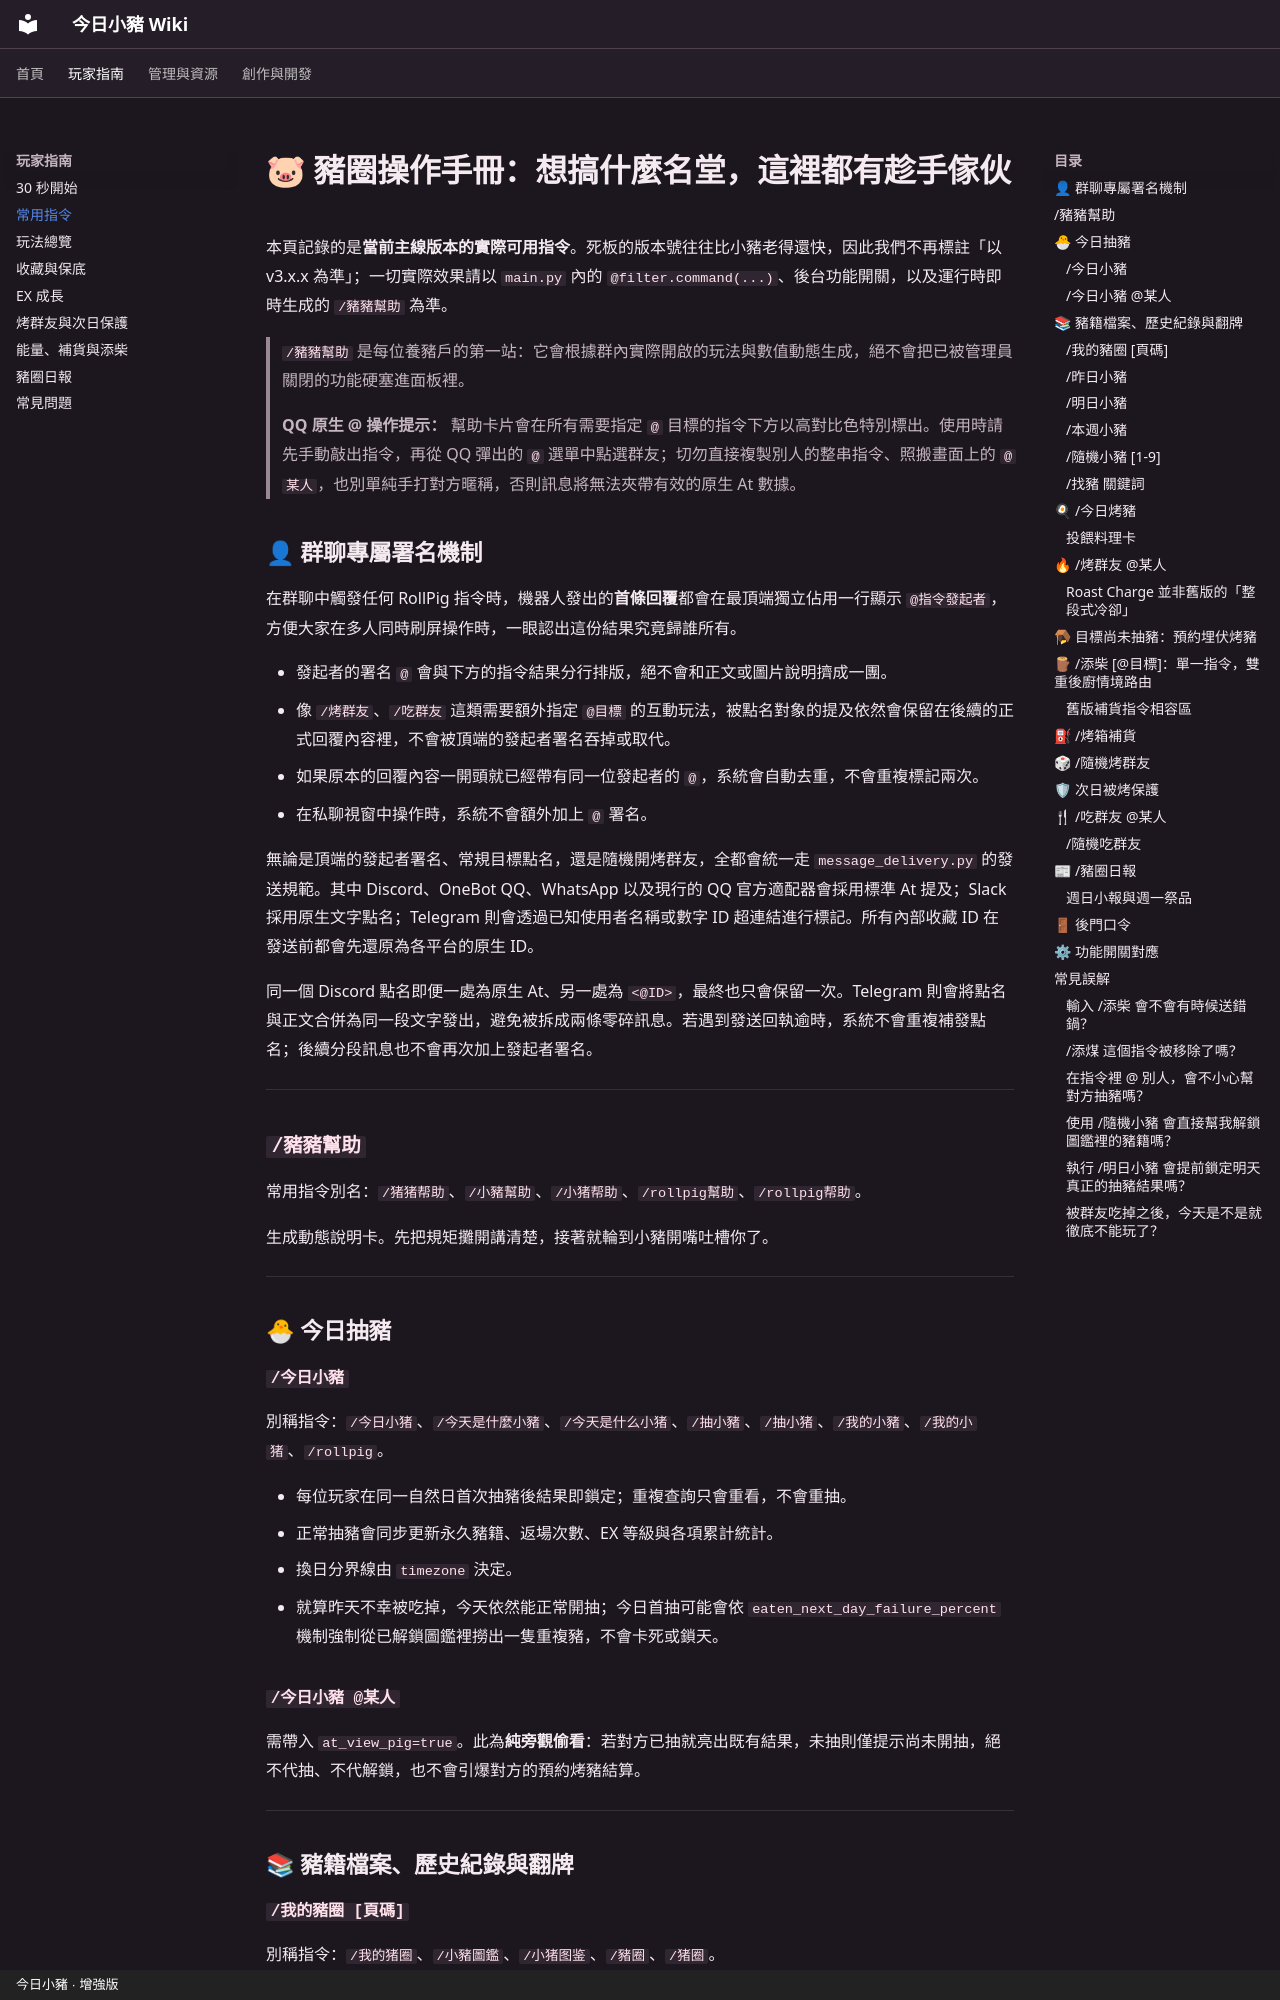

repository: casama233/astrbot_plugin_rollpig · page: COMMANDS/index.html · generator: mkdocs · copyright: 今日小豬 · 增強版

# 🐷 豬圈操作手冊：想搞什麼名堂，這裡都有趁手傢伙

本頁記錄的是**當前主線版本的實際可用指令**。死板的版本號往往比小豬老得還快，因此我們不再標註「以 v3.x.x 為準」；一切實際效果請以 `main.py` 內的 `@filter.command(...)`、後台功能開關，以及運行時即時生成的 `/豬豬幫助` 為準。

> `/豬豬幫助` 是每位養豬戶的第一站：它會根據群內實際開啟的玩法與數值動態生成，絕不會把已被管理員關閉的功能硬塞進面板裡。

> **QQ 原生 @ 操作提示：** 幫助卡片會在所有需要指定 `@` 目標的指令下方以高對比色特別標出。使用時請先手動敲出指令，再從 QQ 彈出的 `@` 選單中點選群友；切勿直接複製別人的整串指令、照搬畫面上的 `@某人`，也別單純手打對方暱稱，否則訊息將無法夾帶有效的原生 At 數據。

## 👤 群聊專屬署名機制

在群聊中觸發任何 RollPig 指令時，機器人發出的**首條回覆**都會在最頂端獨立佔用一行顯示 `@指令發起者`，方便大家在多人同時刷屏操作時，一眼認出這份結果究竟歸誰所有。

- 發起者的署名 `@` 會與下方的指令結果分行排版，絕不會和正文或圖片說明擠成一團。
- 像 `/烤群友`、`/吃群友` 這類需要額外指定 `@目標` 的互動玩法，被點名對象的提及依然會保留在後續的正式回覆內容裡，不會被頂端的發起者署名吞掉或取代。
- 如果原本的回覆內容一開頭就已經帶有同一位發起者的 `@`，系統會自動去重，不會重複標記兩次。
- 在私聊視窗中操作時，系統不會額外加上 `@` 署名。

無論是頂端的發起者署名、常規目標點名，還是隨機開烤群友，全都會統一走 `message_delivery.py` 的發送規範。其中 Discord、OneBot QQ、WhatsApp 以及現行的 QQ 官方適配器會採用標準 At 提及；Slack 採用原生文字點名；Telegram 則會透過已知使用者名稱或數字 ID 超連結進行標記。所有內部收藏 ID 在發送前都會先還原為各平台的原生 ID。

同一個 Discord 點名即便一處為原生 At、另一處為 `<@ID>`，最終也只會保留一次。Telegram 則會將點名與正文合併為同一段文字發出，避免被拆成兩條零碎訊息。若遇到發送回執逾時，系統不會重複補發點名；後續分段訊息也不會再次加上發起者署名。

---

## `/豬豬幫助`

常用指令別名：`/猪猪帮助`、`/小豬幫助`、`/小猪帮助`、`/rollpig幫助`、`/rollpig帮助`。

生成動態說明卡。先把規矩攤開講清楚，接著就輪到小豬開嘴吐槽你了。

---

## 🐣 今日抽豬

### `/今日小豬`

別稱指令：`/今日小猪`、`/今天是什麼小豬`、`/今天是什么小猪`、`/抽小豬`、`/抽小猪`、`/我的小豬`、`/我的小猪`、`/rollpig`。

- 每位玩家在同一自然日首次抽豬後結果即鎖定；重複查詢只會重看，不會重抽。
- 正常抽豬會同步更新永久豬籍、返場次數、EX 等級與各項累計統計。
- 換日分界線由 `timezone` 決定。
- 就算昨天不幸被吃掉，今天依然能正常開抽；今日首抽可能會依 `eaten_next_day_failure_percent` 機制強制從已解鎖圖鑑裡撈出一隻重複豬，不會卡死或鎖天。
